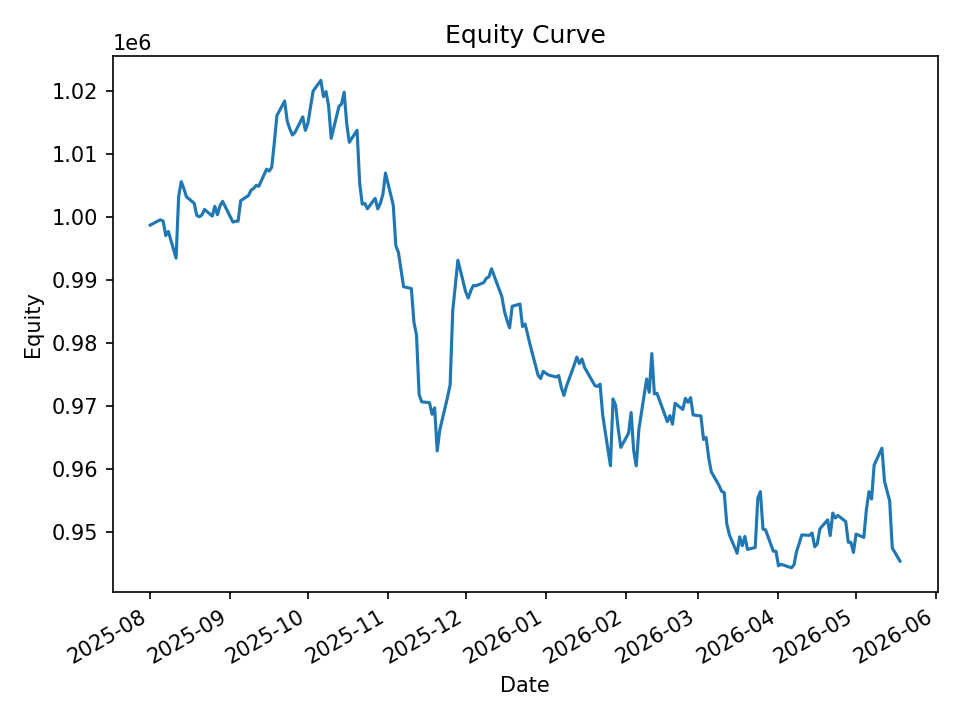

The data file committed next to this chart (first rows):
date, equity, cash_realized, open_positions, exposure, exposure_pct
2025-08-01, 998664, 998795, 1, 9987, 0.01
2025-08-04, 999314, 998352, 13, 128799, 0.1289
2025-08-05, 999501, 1000735, 16, 158816, 0.1589
2025-08-06, 999302, 1000115, 12, 119429, 0.1195
2025-08-07, 997004, 998177, 13, 129191, 0.1296
2025-08-08, 997663, 997799, 16, 159091, 0.1595
2025-08-11, 993418, 995568, 20, 198645, 0.2
2025-08-12, 1003229, 1002824, 12, 119672, 0.1193
2025-08-13, 1005560, 1006291, 18, 179970, 0.179
2025-08-14, 1004478, 1005038, 11, 109780, 0.1093
2025-08-15, 1003160, 1005108, 13, 129729, 0.1293
2025-08-18, 1002135, 1003918, 10, 99825, 0.09961
2025-08-19, 1000201, 1001152, 5, 49993, 0.04998
2025-08-20, 999988, 1000643, 5, 49967, 0.04997
2025-08-21, 1000280, 1000260, 5, 49777, 0.04976
2025-08-22, 1001150, 1001844, 5, 50033, 0.04998
2025-08-25, 1000090, 1001141, 12, 119628, 0.1196
2025-08-26, 1001651, 1001491, 14, 139533, 0.1393
2025-08-27, 1000311, 1001877, 16, 158670, 0.1586
2025-08-28, 1001744, 1001744, 16, 159730, 0.1595
2025-08-29, 1002442, 1003506, 13, 129774, 0.1295
2025-09-02, 999142, 999065, 1, 9971, 0.00998
2025-09-03, 999271, 999319, 4, 39656, 0.03969
2025-09-04, 999296, 999755, 11, 109157, 0.1092
2025-09-05, 1002542, 1002891, 8, 79610, 0.07941
2025-09-08, 1003350, 1003344, 7, 69376, 0.06914
2025-09-09, 1004202, 1004581, 8, 79699, 0.07937
2025-09-10, 1004475, 1005317, 5, 50086, 0.04986
2025-09-11, 1004970, 1005399, 8, 80246, 0.07985
2025-09-12, 1004825, 1006182, 10, 100360, 0.09988
2025-09-15, 1007539, 1007892, 5, 50242, 0.04987
2025-09-16, 1007245, 1007658, 12, 120117, 0.1193
2025-09-17, 1007849, 1008511, 13, 130497, 0.1295
2025-09-18, 1011795, 1013936, 12, 120796, 0.1194
2025-09-19, 1016064, 1017734, 16, 161421, 0.1589
2025-09-22, 1018366, 1019653, 12, 121726, 0.1195
2025-09-23, 1015135, 1015848, 7, 70760, 0.0697
2025-09-24, 1013939, 1015200, 8, 80975, 0.07986
2025-09-25, 1012969, 1013105, 4, 40420, 0.0399
2025-09-26, 1013401, 1013302, 11, 111208, 0.1097
2025-09-29, 1015844, 1017715, 17, 172091, 0.1694
2025-09-30, 1013695, 1015742, 12, 121087, 0.1195
2025-10-01, 1014857, 1017808, 15, 152029, 0.1498
2025-10-02, 1017382, 1019979, 19, 192682, 0.1894
2025-10-03, 1019945, 1022291, 18, 182324, 0.1788
2025-10-06, 1021646, 1023990, 11, 111956, 0.1096
2025-10-07, 1019058, 1019238, 5, 50889, 0.04994
2025-10-08, 1019857, 1020657, 8, 80616, 0.07905
2025-10-09, 1017561, 1019585, 12, 121592, 0.1195
2025-10-10, 1012433, 1018094, 11, 111288, 0.1099
2025-10-13, 1017508, 1018864, 20, 202253, 0.1988
2025-10-14, 1017910, 1020880, 8, 81242, 0.07981
2025-10-15, 1019781, 1023636, 11, 112019, 0.1098
2025-10-16, 1014767, 1023532, 10, 101617, 0.1001
2025-10-17, 1011821, 1015679, 7, 71028, 0.0702
2025-10-20, 1013722, 1016379, 16, 162129, 0.1599
2025-10-21, 1005407, 1009992, 9, 90792, 0.0903
2025-10-22, 1001995, 1002051, 1, 10010, 0.00999
2025-10-23, 1002086, 1001890, 5, 49847, 0.04974
2025-10-24, 1001254, 1001728, 29, 288557, 0.2882
... 140 more rows
